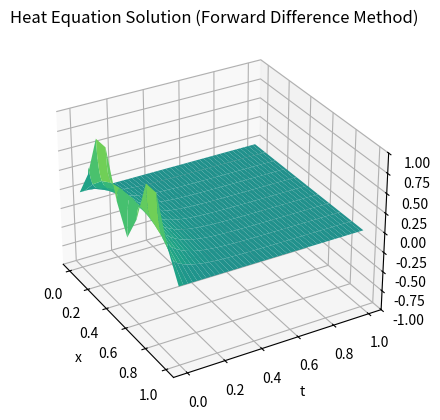

Here is the Python script that generated this plot:
import numpy as np
import matplotlib.pyplot as plt

def heatfd(xl, xr, yb, yt, M, N):
    """ Program 8.1 Forward Difference Method for heat equation
        Input:  [xl,xr] space interval
                [yb,yt] time interval
                M number of space steps
                N number of time steps
        Output: X, T, w solution """
    def f(x): return np.sin(2*np.pi*x)**2  # Initial condition function
    def l(t): return 0*t  # Left boundary condition
    def r(t): return 0*t  # Right boundary condition
    D = 1  # Diffusion coefficient
    h = (xr - xl)/M  # Space step size
    k = (yt - yb)/N  # Time step size
    m = M - 1  # Number of spatial steps
    n = N  # Number of time steps
    sigma = D*k/(h**2)  # Stability parameter
    a = np.diag(1-2*sigma*np.ones(m))   # define coefficient matrix a
    a += np.diag(sigma*np.ones(m-1),1) + np.diag(sigma*np.ones(m-1),-1)
    ls = l(yb + np.arange(n+1)*k)  # Left boundary values
    rs = r(yb + np.arange(n+1)*k)  # Right boundary values
    w = np.zeros((m, n+1))   # Initialize solution matrix
    w[:,0] = f(xl + (1+np.arange(m))*h)  # Initial conditions
    for j in range(n):
        w[:,j+1]=a@w[:,j]+sigma*np.concatenate(([ls[j]],np.zeros(m-2),[rs[j]]))
    w = np.vstack((ls, w, rs))   # Attach boundary conditions
    x = np.linspace(xl, xr, m + 2)
    t = np.linspace(yb, yt, n + 1)
    X, T = np.meshgrid(x, t)   # 3-D Plot of the solution

    return X ,T, w

# Example usage
X, T, w = heatfd(0, 1, 0, 1, 10, 250)
fig = plt.figure()
ax = fig.add_subplot(111, projection='3d')
ax.plot_surface(X, T, w.T, cmap='viridis', vmin=-1.,vmax=1.)
ax.set_xlabel('x')
ax.set_ylabel('t')
ax.set_zlabel('w')
ax.set_title('Heat Equation Solution (Forward Difference Method)')
#plt.xlim(xl, xr)
#plt.ylim(yb, yt)
ax.set_zlim(-1.,1.)
ax.view_init(elev=30, azim=-30)  # Set the view angle
plt.show()